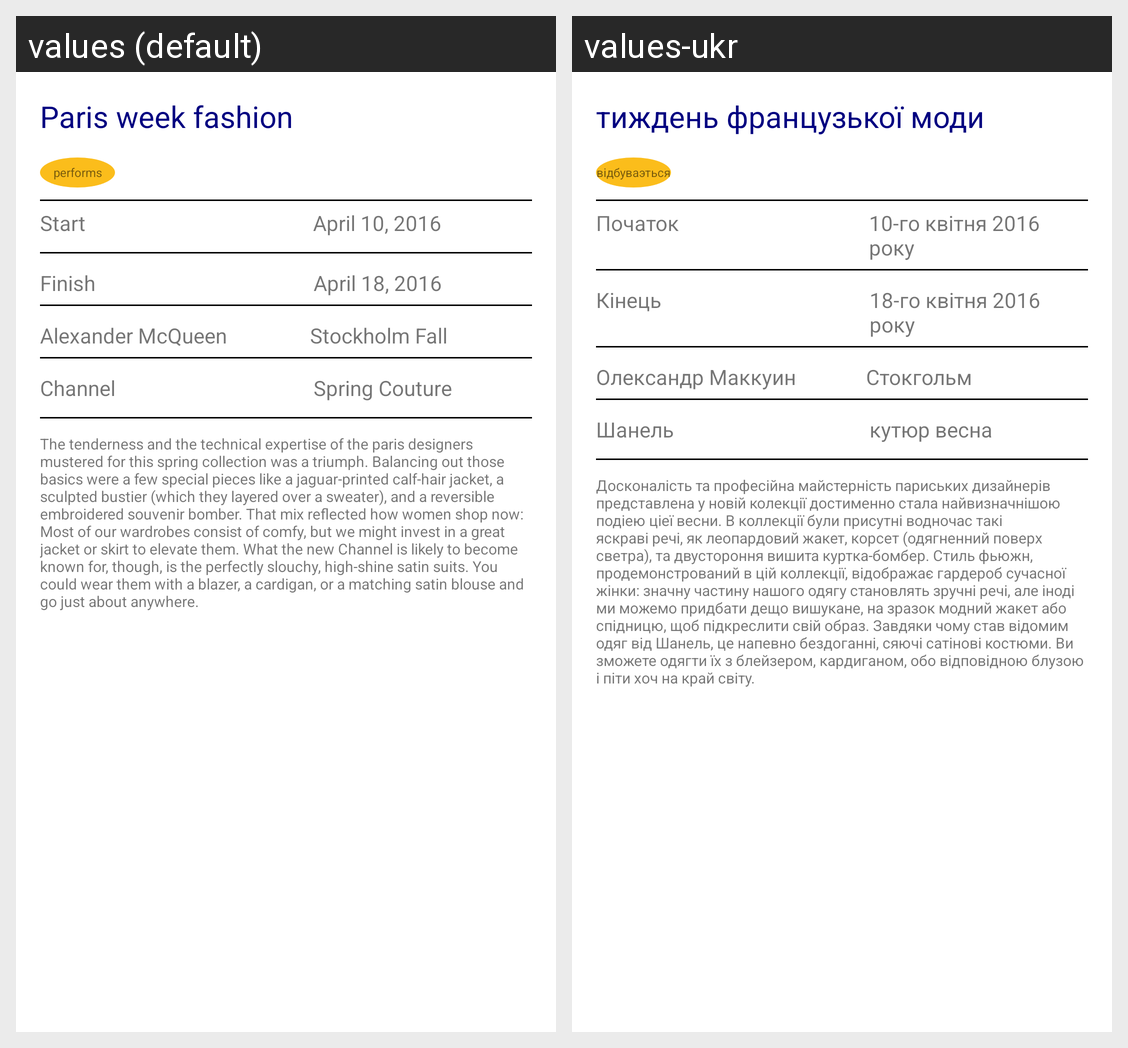

Translations of the strings shown on this Android screen, per locale in the grid:
Android screen res/layout/content_main.xml rendered under 2 locales, left to right: values (default), values-ukr. Device: Nexus 5 (rendered at 1080×1920; each locale shown at half size, 540×960, under a caption strip naming it); theme AppTheme.
Strings drawn on this screen, with the default value and each locale's value (text and hints the layout hard-codes, and strings that could not be matched under every locale, appear in the picture but are not listed):

fashion_title
  values: Paris week fashion
  values-ukr: тиждень французької моди

state_text
  values: performs
  values-ukr: вiдбуваэться

starting
  values: Start
  values-ukr: Початок

start_date
  values: April 10, 2016
  values-ukr: 10-го квiтня 2016 року

finish
  values: Finish
  values-ukr: Кiнець

finish_date
  values: April 18, 2016
  values-ukr: 18-го квiтня 2016 року

alexander_mc_queen
  values: Alexander McQueen
  values-ukr: Олександр Маккуин

stockholmfall
  values: Stockholm Fall
  values-ukr: Стокгольм

channel
  values: Channel
  values-ukr: Шанель

spring_couture
  values: Spring Couture
  values-ukr: кутюр весна

description
  values: The tenderness and the technical expertise of the paris designers mustered for this spring collection was a triumph. Balancing out those basics were a few special pieces like a jaguar-printed calf-hair jacket, a sculpted bustier (which they layered over a sweater), and a reversible embroidered souvenir bomber. That mix reflected how women shop now: Most of our wardrobes consist of comfy, but we …[clipped]
  values-ukr: Досконалість та професійна майстернicть париських дизайнерiв представлена у новiй колекцiї достименно стала найвизначнiшою подiею цiеї весни. В коллекції були присутні водночас такі яскраві речі, як леопардовий жакет, корсет (одягненний поверх светра), та двустороння вишита куртка-бомбер. Стиль фьюжн, продемонстрований в цій коллекції, відображає гардероб сучасної жінки: значну частину нашого …[clipped]
